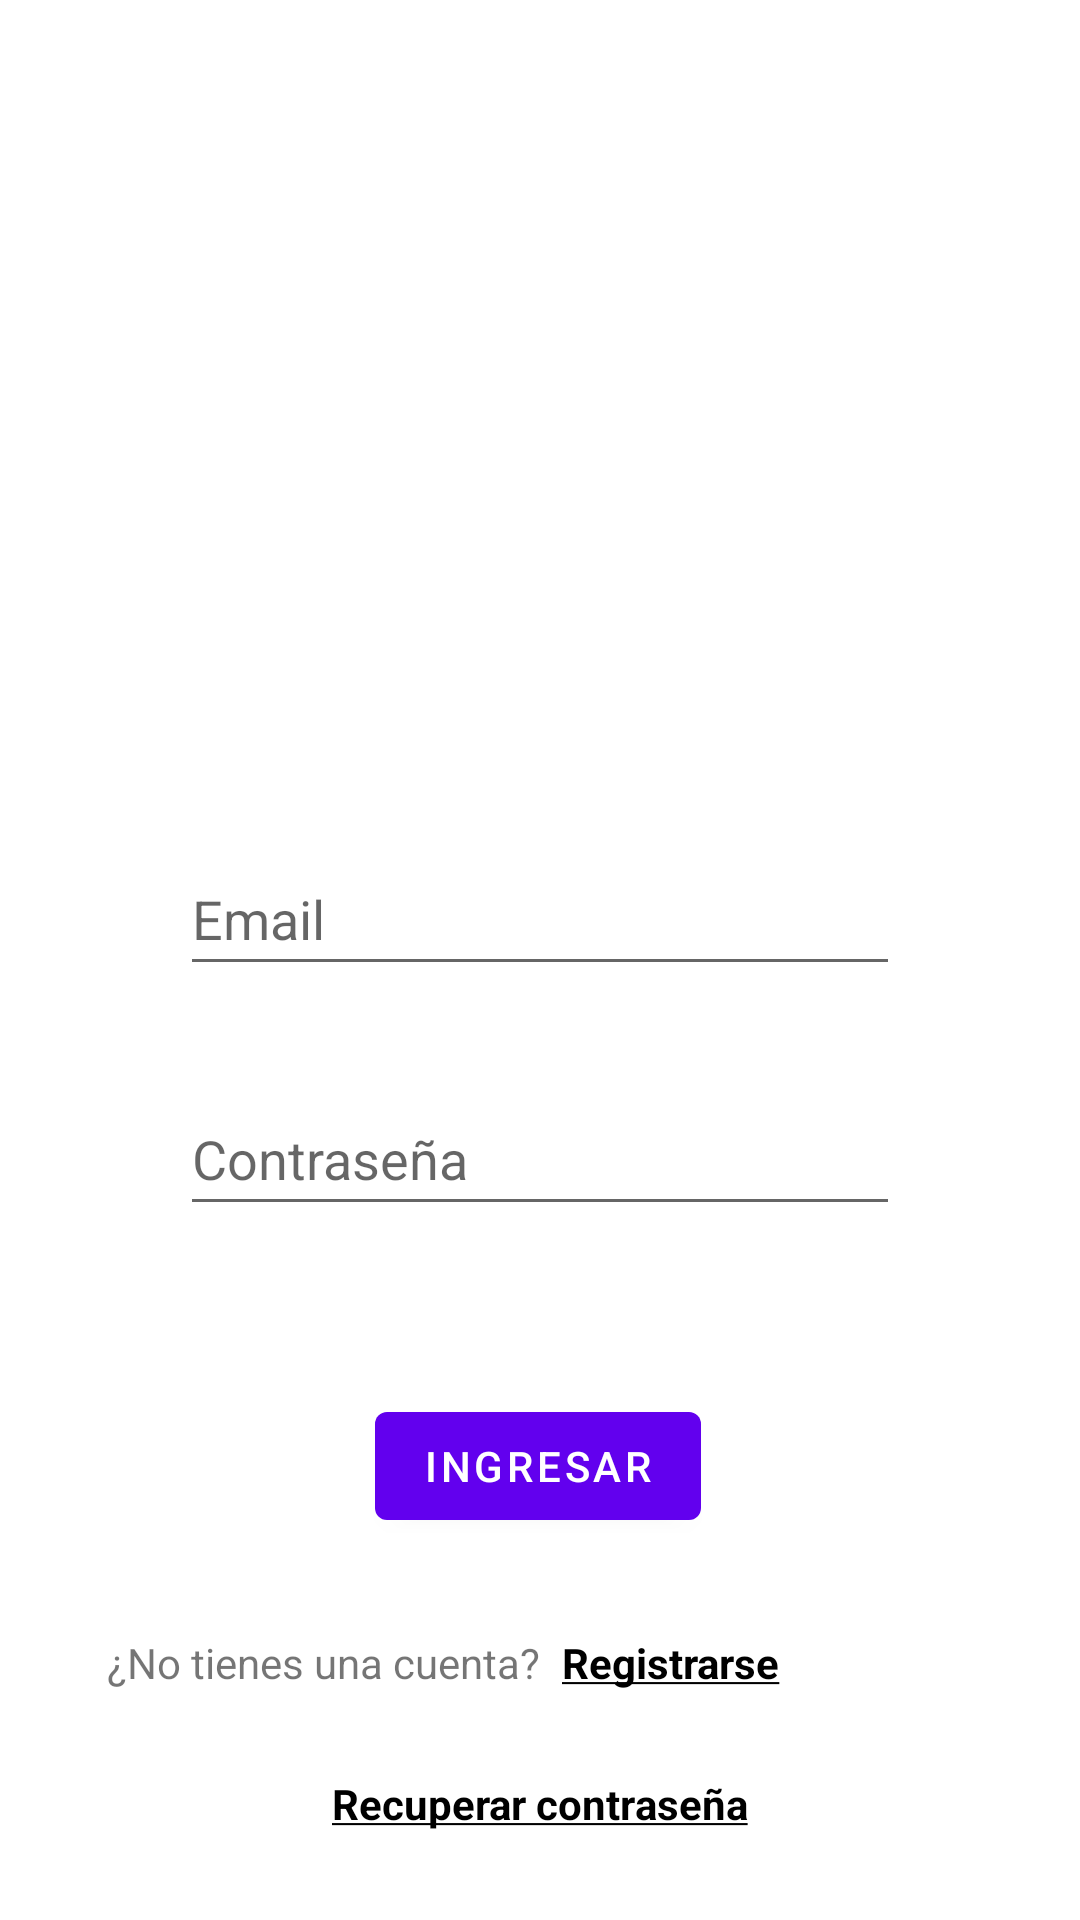

The Android layout XML behind this screen, and the referenced resources:
<!-- AndroidManifest.xml: activity theme Theme.LoginNAB -->
<!-- res/layout/activity_main.xml -->
<?xml version="1.0" encoding="utf-8"?>
<androidx.constraintlayout.widget.ConstraintLayout xmlns:android="http://schemas.android.com/apk/res/android"
    xmlns:app="http://schemas.android.com/apk/res-auto"
    xmlns:tools="http://schemas.android.com/tools"
    android:layout_width="match_parent"
    android:layout_height="match_parent"
    tools:context=".MainActivity">

    <EditText
        android:id="@+id/editTextEmail"
        android:layout_width="match_parent"
        android:layout_height="wrap_content"
        android:layout_marginStart="60dp"
        android:layout_marginEnd="60dp"
        android:ems="10"
        android:hint="Email"
        android:inputType="textEmailAddress"
        android:minHeight="48dp"
        app:layout_constraintBottom_toBottomOf="parent"
        app:layout_constraintEnd_toEndOf="parent"
        app:layout_constraintHorizontal_bias="0.0"
        app:layout_constraintStart_toStartOf="parent"
        app:layout_constraintTop_toBottomOf="@+id/imageView"
        app:layout_constraintVertical_bias="0.103" />

    <EditText
        android:id="@+id/editTextContrasena"
        android:layout_width="match_parent"
        android:layout_height="wrap_content"
        android:layout_marginStart="60dp"
        android:layout_marginTop="32dp"
        android:layout_marginEnd="60dp"
        android:ems="10"
        android:hint="Contraseña"
        android:inputType="textPassword"
        android:minHeight="48dp"
        app:layout_constraintEnd_toEndOf="parent"
        app:layout_constraintHorizontal_bias="0.497"
        app:layout_constraintStart_toStartOf="parent"
        app:layout_constraintTop_toBottomOf="@+id/editTextEmail" />

    <Button
        android:id="@+id/buttonIngresar"
        android:layout_width="wrap_content"
        android:layout_height="wrap_content"
        android:layout_marginTop="56dp"
        android:text="Ingresar"
        app:layout_constraintEnd_toEndOf="parent"
        app:layout_constraintHorizontal_bias="0.498"
        app:layout_constraintStart_toStartOf="parent"
        app:layout_constraintTop_toBottomOf="@+id/editTextContrasena" />

    <TextView
        android:id="@+id/textViewRegText"
        android:layout_width="wrap_content"
        android:layout_height="wrap_content"
        android:layout_marginTop="32dp"
        android:text="¿No tienes una cuenta?"
        app:layout_constraintEnd_toStartOf="@+id/textViewBotonRegistrarse"
        app:layout_constraintHorizontal_bias="0.826"
        app:layout_constraintStart_toStartOf="parent"
        app:layout_constraintTop_toBottomOf="@+id/buttonIngresar" />

    <TextView
        android:id="@+id/textViewBotonRegistrarse"
        android:layout_width="wrap_content"
        android:layout_height="wrap_content"
        android:layout_marginTop="32dp"
        android:layout_marginEnd="100dp"
        android:text="@string/str_Registrarse"
        android:textColor="#000000"
        android:textStyle="bold"
        android:clickable="true"
        app:layout_constraintEnd_toEndOf="parent"
        app:layout_constraintTop_toBottomOf="@+id/buttonIngresar" />

    <TextView
        android:id="@+id/textViewBotonRecuperar"
        android:layout_width="wrap_content"
        android:layout_height="wrap_content"
        android:layout_marginTop="28dp"
        android:text="@string/str_RecuoerarContrasena"
        android:textColor="#000000"
        android:textStyle="bold"
        android:clickable="true"
        app:layout_constraintEnd_toEndOf="parent"
        app:layout_constraintStart_toStartOf="parent"
        app:layout_constraintTop_toBottomOf="@+id/textViewRegText" />

    <ImageView
        android:id="@+id/imageView"
        android:layout_width="161dp"
        android:layout_height="145dp"
        android:layout_marginTop="100dp"
        app:layout_constraintEnd_toEndOf="parent"
        app:layout_constraintStart_toStartOf="parent"
        app:layout_constraintTop_toTopOf="parent"
        app:srcCompat="@drawable/_555413" />

</androidx.constraintlayout.widget.ConstraintLayout>
<!-- resources referenced by this layout -->
<resources>
  <string name="str_RecuoerarContrasena"><u>Recuperar contraseña</u></string>
  <string name="str_Registrarse"><u>Registrarse</u></string>
  <style name="Theme.LoginNAB" parent="Theme.Login">
          <item name="windowNoTitle">true</item>
          <item name="windowActionBar">false</item>
      </style>
  <style name="Theme.Login" parent="Theme.MaterialComponents.DayNight.DarkActionBar">
          
          <item name="colorPrimary">@color/purple_500</item>
          <item name="colorPrimaryVariant">@color/purple_700</item>
          <item name="colorOnPrimary">@color/white</item>
          
          <item name="colorSecondary">@color/teal_200</item>
          <item name="colorSecondaryVariant">@color/teal_700</item>
          <item name="colorOnSecondary">@color/black</item>
          
          <item name="android:statusBarColor">?attr/colorPrimaryVariant</item>
          
      </style>
  <color name="purple_500">#FF6200EE</color>
  <color name="purple_700">#FF3700B3</color>
  <color name="white">#FFFFFFFF</color>
  <color name="teal_200">#FF03DAC5</color>
  <color name="teal_700">#FF018786</color>
  <color name="black">#FF000000</color>
</resources>
